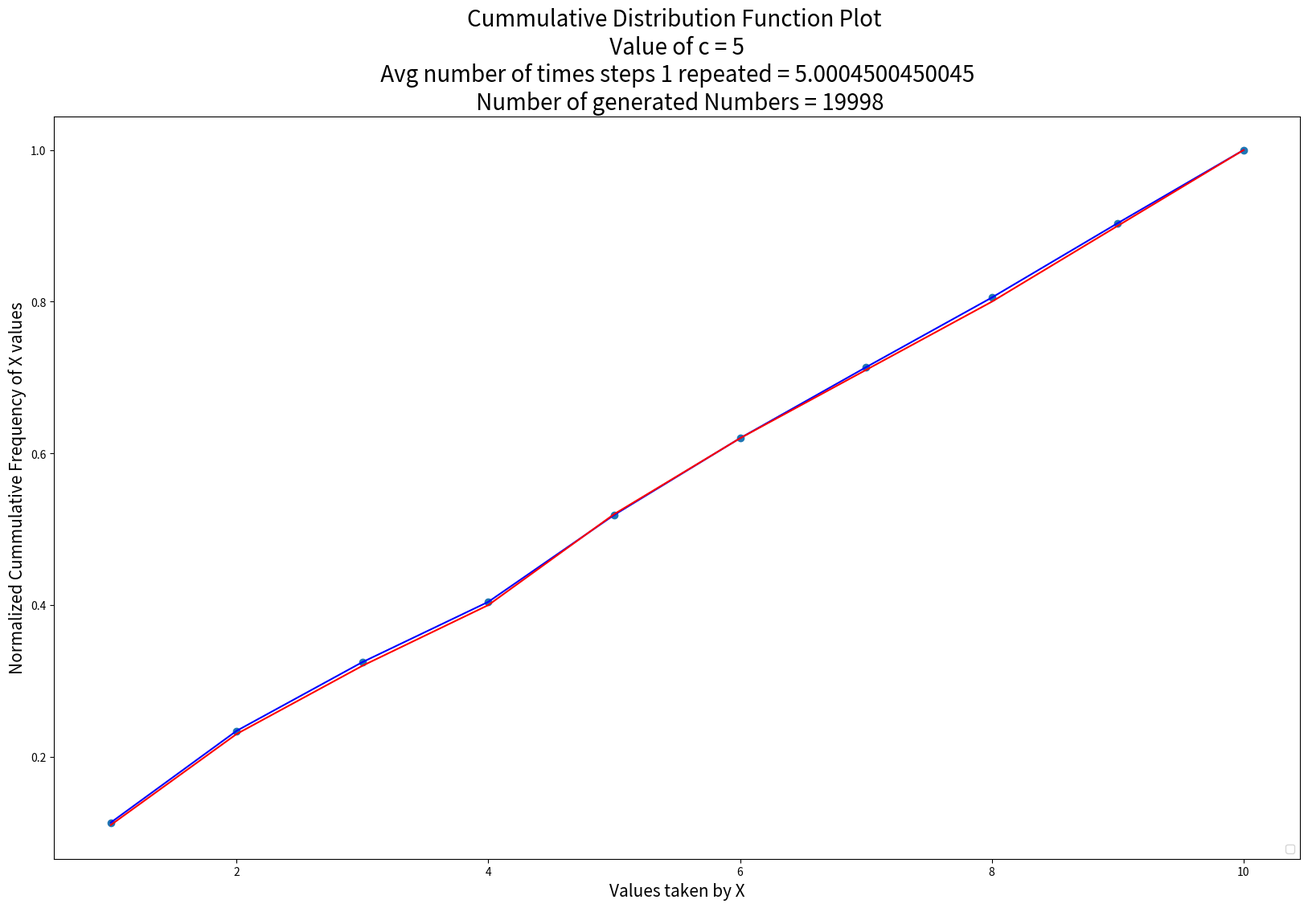
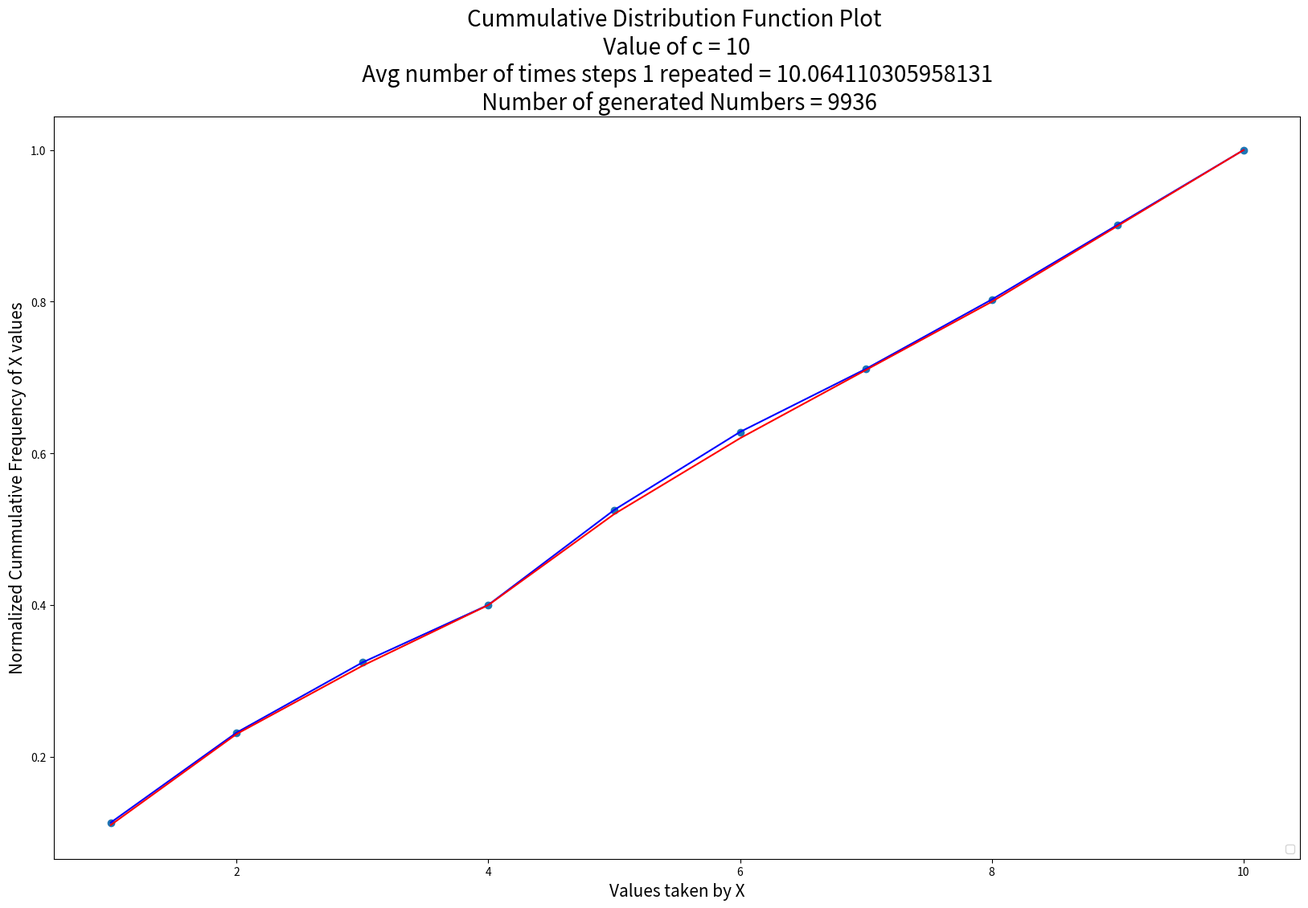
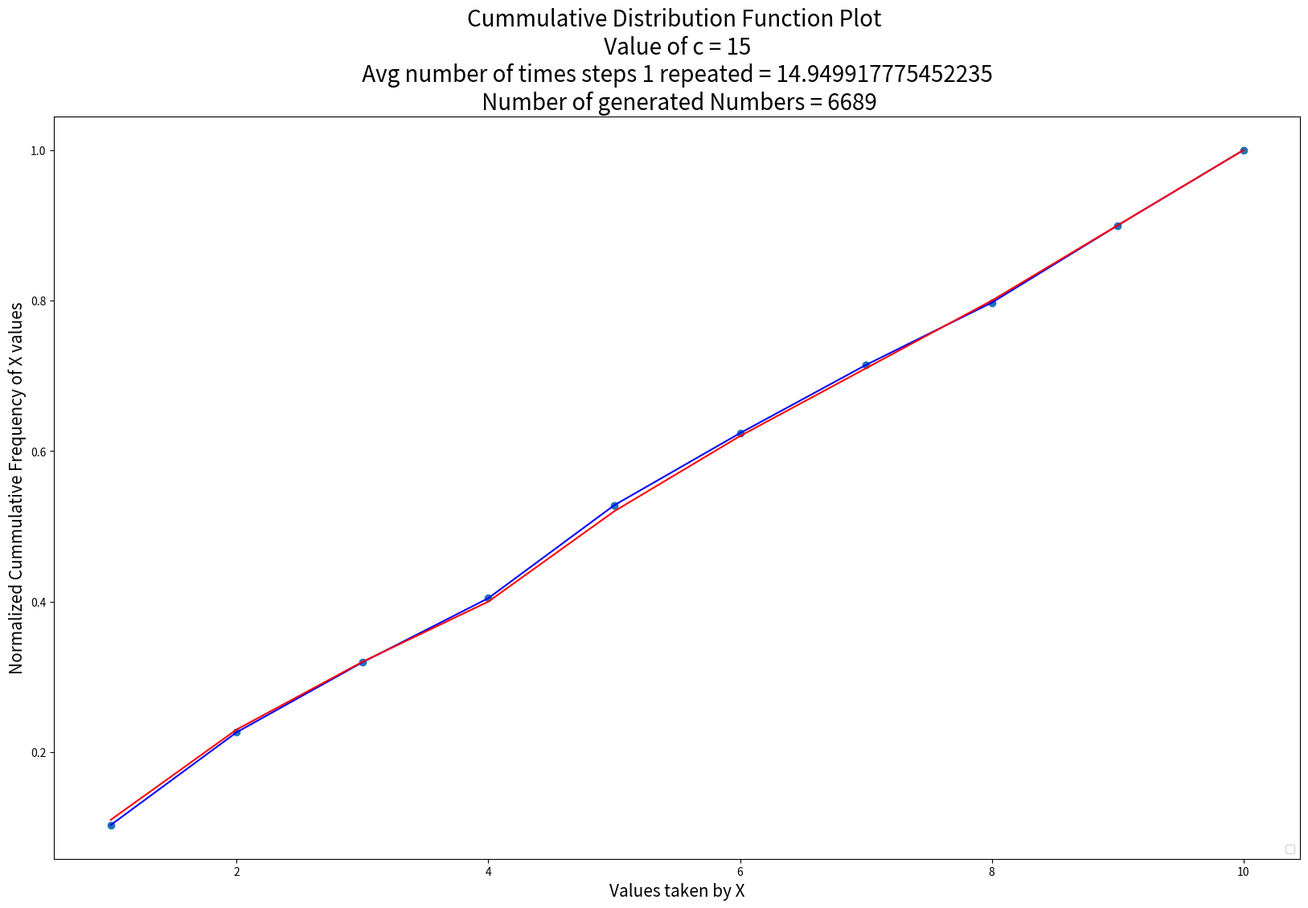

These charts were generated, in order, by the following Python code:
##To run the code type in terminal: python3 180123057_MOHAMMAD_HUMAM_KHAN_q3.py

import random
import math
import numpy as np
import statistics
import matplotlib.pyplot as plt


##Values taken by random variable X
X = []
for i in range(1,11):
	X.append(i)

##Corresponding probabilities of values taken by X
p = [0.11, 0.12, 0.09, 0.08, 0.12, 0.10, 0.09, 0.09, 0.10, 0.10]


##Cummulative Frequency Distribution of Discrete Uniform Variable
q = []
for i in range(10):
	q.append((i+1)/10)


##This is original Cummulative Frequency Distribution of X
cdf = []
cdf.append(p[0])
for i in range(1,10):
	cdf.append(cdf[i-1]+p[i])



##Function to sample x from discrete Uniform Distribution (in place of g) 
##Algorithm used is that of q1 of Assignment 3.
def generate():
	u = random.uniform(0,1)
	for i in range(10):
		if u<=q[i]:
			return X[i]

def f(x):
	return p[x-1];

def g(x):
	return (1/10);	

##Acceptance-Rejection Algorithm used to generate samples from X
def accept_rej(c):
	result = []
	iterations = []
	it = 0
	for i in range(100000):
		it = it + 1
		x = generate()
		u = random.uniform(0,1)
		if u<=(f(x)/(c*g(x))):
			result.append(x)
			iterations.append(it)
			it = 0
	return result,iterations		


##Calculating Cummulative Frequency Distribution of generated sample
def cummulative_freq(result, cum_freq):
	for i in result:
		for j in range(i,11):
			cum_freq[j-1] = cum_freq[j-1]+1

	for i in range(10):
		cum_freq[i] = cum_freq[i]/len(result)


## Plotting both original Distribution and Distribution of generated sample for comparison
def plot_result(X, cum_freq, cdf, c, avg, length, name):
	plt.figure(figsize=(20,12))
	plt.legend(["Distribution of generated numbes", "Original Distribution"], loc ="lower right")
	plt.title("Cummulative Distribution Function Plot \n Value of c = %s \n Avg number of times steps 1 repeated = %s \n Number of generated Numbers = %s" % (c,avg,length), fontsize=20)
	plt.xlabel("Values taken by X", fontsize=15)
	plt.ylabel("Normalized Cummulative Frequency of X values", fontsize=15)
	plt.plot(X,cum_freq,color='b')
	plt.scatter(X, cum_freq)
	plt.plot(X,cdf,color='r')
	plt.savefig(name)
	plt.clf()


##PART-1
c = 5
cum_freq = [0]*10;
[result, iterations] = accept_rej(c)
cummulative_freq(result, cum_freq)
avg = statistics.mean(iterations)
plot_result(X, cum_freq, cdf, c, avg, len(result), "q3_part1")



##PART-2
c = 10
cum_freq = [0]*10;
[result, iterations] = accept_rej(c)
cummulative_freq(result, cum_freq)
avg = statistics.mean(iterations)
plot_result(X, cum_freq, cdf, c, avg, len(result), "q3_part2")



##PART-2
c = 15
cum_freq = [0]*10;
[result, iterations] = accept_rej(c)
cummulative_freq(result, cum_freq)
avg = statistics.mean(iterations)
plot_result(X, cum_freq, cdf, c, avg, len(result), "q3_part3")
